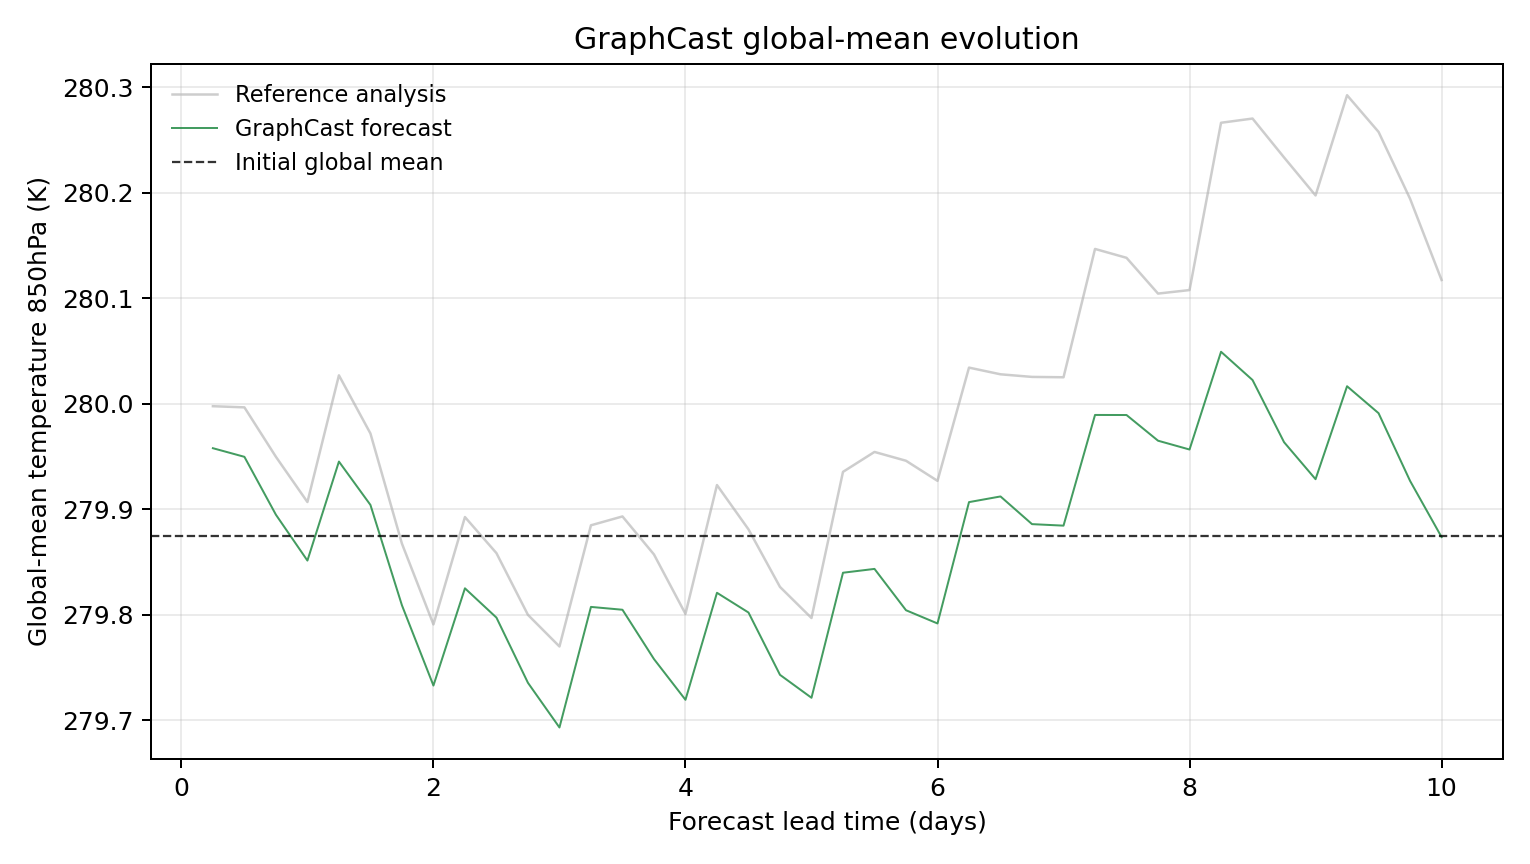

The table this chart was drawn from, first rows:
model, scenario, init_time, step, lead_hours, lead_day, global_mean_k, global_mean_anomaly_k, reference_global_mean_k, reference_global_mean_anomaly_k, initial_global_mean_k, metric_id, metric_variable, metric_level_hpa, reference
GraphCast, , 2023-01-27T06:00, 1, 6.0, 0.25, 280, 0.08282, 280, 0.1227, 279.9, temperature_850hPa, temperature, 850, ground_truth
GraphCast, , 2023-01-27T06:00, 2, 12.0, 0.5, 279.9, 0.07465, 280, 0.1216, 279.9, temperature_850hPa, temperature, 850, ground_truth
GraphCast, , 2023-01-27T06:00, 3, 18.0, 0.75, 279.9, 0.01974, 279.9, 0.07468, 279.9, temperature_850hPa, temperature, 850, ground_truth
GraphCast, , 2023-01-27T06:00, 4, 24.0, 1.0, 279.9, -0.02371, 279.9, 0.0318, 279.9, temperature_850hPa, temperature, 850, ground_truth
GraphCast, , 2023-01-27T06:00, 5, 30.0, 1.25, 279.9, 0.07016, 280, 0.1519, 279.9, temperature_850hPa, temperature, 850, ground_truth
GraphCast, , 2023-01-27T06:00, 6, 36.0, 1.5, 279.9, 0.02905, 280, 0.0968, 279.9, temperature_850hPa, temperature, 850, ground_truth
GraphCast, , 2023-01-27T06:00, 7, 42.0, 1.75, 279.8, -0.0661, 279.9, -0.00766, 279.9, temperature_850hPa, temperature, 850, ground_truth
GraphCast, , 2023-01-27T06:00, 8, 48.0, 2.0, 279.7, -0.1422, 279.8, -0.08426, 279.9, temperature_850hPa, temperature, 850, ground_truth
GraphCast, , 2023-01-27T06:00, 9, 54.0, 2.25, 279.8, -0.05002, 279.9, 0.01755, 279.9, temperature_850hPa, temperature, 850, ground_truth
GraphCast, , 2023-01-27T06:00, 10, 60.0, 2.5, 279.8, -0.07779, 279.9, -0.01666, 279.9, temperature_850hPa, temperature, 850, ground_truth
GraphCast, , 2023-01-27T06:00, 11, 66.0, 2.75, 279.7, -0.1396, 279.8, -0.0752, 279.9, temperature_850hPa, temperature, 850, ground_truth
GraphCast, , 2023-01-27T06:00, 12, 72.0, 3.0, 279.7, -0.182, 279.8, -0.1052, 279.9, temperature_850hPa, temperature, 850, ground_truth
GraphCast, , 2023-01-27T06:00, 13, 78.0, 3.25, 279.8, -0.06766, 279.9, 0.009735, 279.9, temperature_850hPa, temperature, 850, ground_truth
GraphCast, , 2023-01-27T06:00, 14, 84.0, 3.5, 279.8, -0.07034, 279.9, 0.01813, 279.9, temperature_850hPa, temperature, 850, ground_truth
GraphCast, , 2023-01-27T06:00, 15, 90.0, 3.75, 279.8, -0.1171, 279.9, -0.01791, 279.9, temperature_850hPa, temperature, 850, ground_truth
GraphCast, , 2023-01-27T06:00, 16, 96.0, 4.0, 279.7, -0.1557, 279.8, -0.07425, 279.9, temperature_850hPa, temperature, 850, ground_truth
GraphCast, , 2023-01-27T06:00, 17, 102.0, 4.25, 279.8, -0.05426, 279.9, 0.04788, 279.9, temperature_850hPa, temperature, 850, ground_truth
GraphCast, , 2023-01-27T06:00, 18, 108.0, 4.5, 279.8, -0.07297, 279.9, 0.00589, 279.9, temperature_850hPa, temperature, 850, ground_truth
GraphCast, , 2023-01-27T06:00, 19, 114.0, 4.75, 279.7, -0.132, 279.8, -0.04871, 279.9, temperature_850hPa, temperature, 850, ground_truth
GraphCast, , 2023-01-27T06:00, 20, 120.0, 5.0, 279.7, -0.1538, 279.8, -0.07819, 279.9, temperature_850hPa, temperature, 850, ground_truth
GraphCast, , 2023-01-27T06:00, 21, 126.0, 5.25, 279.8, -0.03525, 279.9, 0.06039, 279.9, temperature_850hPa, temperature, 850, ground_truth
GraphCast, , 2023-01-27T06:00, 22, 132.0, 5.5, 279.8, -0.03162, 280, 0.07928, 279.9, temperature_850hPa, temperature, 850, ground_truth
GraphCast, , 2023-01-27T06:00, 23, 138.0, 5.75, 279.8, -0.0708, 279.9, 0.07092, 279.9, temperature_850hPa, temperature, 850, ground_truth
GraphCast, , 2023-01-27T06:00, 24, 144.0, 6.0, 279.8, -0.08334, 279.9, 0.05188, 279.9, temperature_850hPa, temperature, 850, ground_truth
GraphCast, , 2023-01-27T06:00, 25, 150.0, 6.25, 279.9, 0.03171, 280, 0.1592, 279.9, temperature_850hPa, temperature, 850, ground_truth
GraphCast, , 2023-01-27T06:00, 26, 156.0, 6.5, 279.9, 0.03708, 280, 0.1529, 279.9, temperature_850hPa, temperature, 850, ground_truth
GraphCast, , 2023-01-27T06:00, 27, 162.0, 6.75, 279.9, 0.01083, 280, 0.1504, 279.9, temperature_850hPa, temperature, 850, ground_truth
GraphCast, , 2023-01-27T06:00, 28, 168.0, 7.0, 279.9, 0.009399, 280, 0.1501, 279.9, temperature_850hPa, temperature, 850, ground_truth
GraphCast, , 2023-01-27T06:00, 29, 174.0, 7.25, 280, 0.1143, 280.1, 0.2718, 279.9, temperature_850hPa, temperature, 850, ground_truth
GraphCast, , 2023-01-27T06:00, 30, 180.0, 7.5, 280, 0.1143, 280.1, 0.2633, 279.9, temperature_850hPa, temperature, 850, ground_truth
GraphCast, , 2023-01-27T06:00, 31, 186.0, 7.75, 280, 0.08994, 280.1, 0.2294, 279.9, temperature_850hPa, temperature, 850, ground_truth
GraphCast, , 2023-01-27T06:00, 32, 192.0, 8.0, 280, 0.08157, 280.1, 0.2328, 279.9, temperature_850hPa, temperature, 850, ground_truth
GraphCast, , 2023-01-27T06:00, 33, 198.0, 8.25, 280, 0.1743, 280.3, 0.3914, 279.9, temperature_850hPa, temperature, 850, ground_truth
GraphCast, , 2023-01-27T06:00, 34, 204.0, 8.5, 280, 0.1475, 280.3, 0.3954, 279.9, temperature_850hPa, temperature, 850, ground_truth
GraphCast, , 2023-01-27T06:00, 35, 210.0, 8.75, 280, 0.08853, 280.2, 0.3585, 279.9, temperature_850hPa, temperature, 850, ground_truth
GraphCast, , 2023-01-27T06:00, 36, 216.0, 9.0, 279.9, 0.05344, 280.2, 0.3225, 279.9, temperature_850hPa, temperature, 850, ground_truth
GraphCast, , 2023-01-27T06:00, 37, 222.0, 9.25, 280, 0.1416, 280.3, 0.4175, 279.9, temperature_850hPa, temperature, 850, ground_truth
GraphCast, , 2023-01-27T06:00, 38, 228.0, 9.5, 280, 0.116, 280.3, 0.3827, 279.9, temperature_850hPa, temperature, 850, ground_truth
GraphCast, , 2023-01-27T06:00, 39, 234.0, 9.75, 279.9, 0.05185, 280.2, 0.3194, 279.9, temperature_850hPa, temperature, 850, ground_truth
GraphCast, , 2023-01-27T06:00, 40, 240.0, 10.0, 279.9, -0.001434, 280.1, 0.2423, 279.9, temperature_850hPa, temperature, 850, ground_truth
